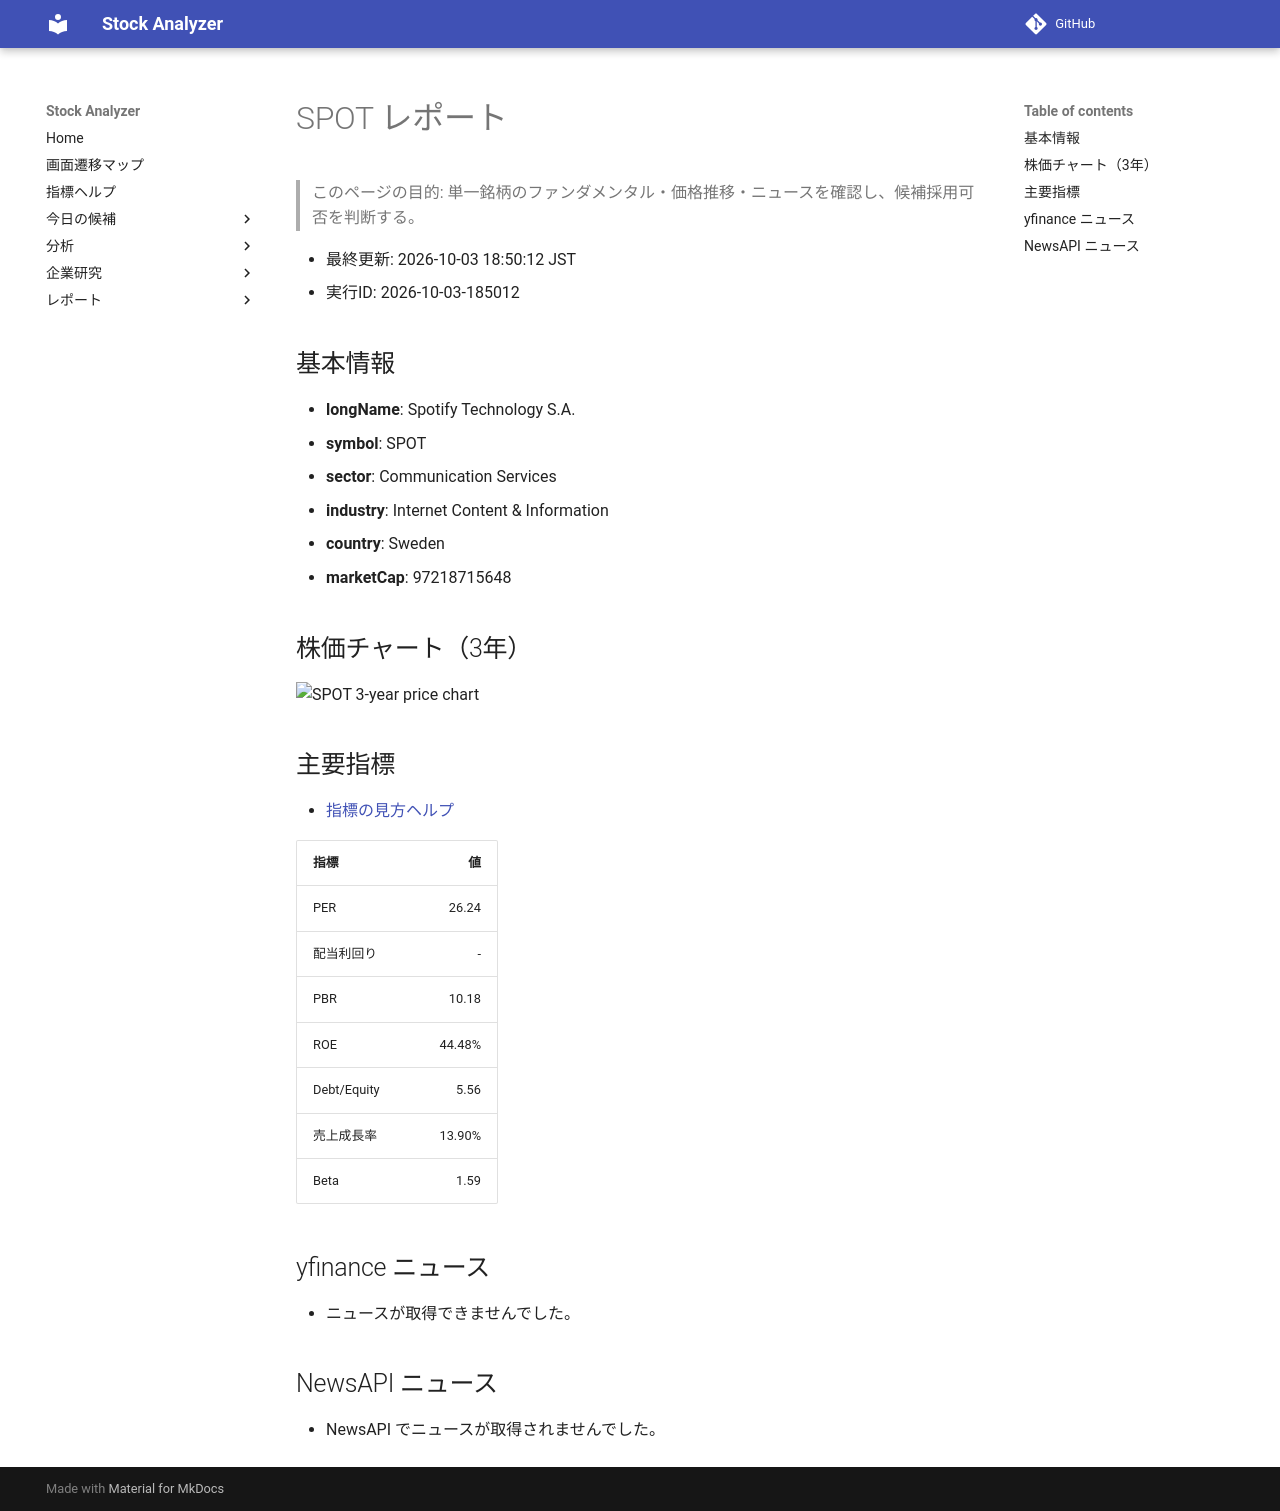

repository: Yumi-note/Making-APP · page: reports/2026-10-03/185012/SPOT/index.html · generator: mkdocs

# SPOT レポート

> このページの目的: 単一銘柄のファンダメンタル・価格推移・ニュースを確認し、候補採用可否を判断する。

- 最終更新: 2026-10-03 18:50:12 JST
- 実行ID: 2026-10-03-185012

## 基本情報

- **longName**: Spotify Technology S.A.
- **symbol**: SPOT
- **sector**: Communication Services
- **industry**: Internet Content & Information
- **country**: Sweden
- **marketCap**: 97218715648

## 株価チャート（3年）

![SPOT 3-year price chart](SPOT_3y.png)

## 主要指標

- [指標の見方ヘルプ](../../../../indicators.md)

| 指標 | 値 |
|---|---:|
| PER | 26.24 |
| 配当利回り | - |
| PBR | 10.18 |
| ROE | 44.48% |
| Debt/Equity | 5.56 |
| 売上成長率 | 13.90% |
| Beta | 1.59 |

## yfinance ニュース

- ニュースが取得できませんでした。

## NewsAPI ニュース

- NewsAPI でニュースが取得されませんでした。
